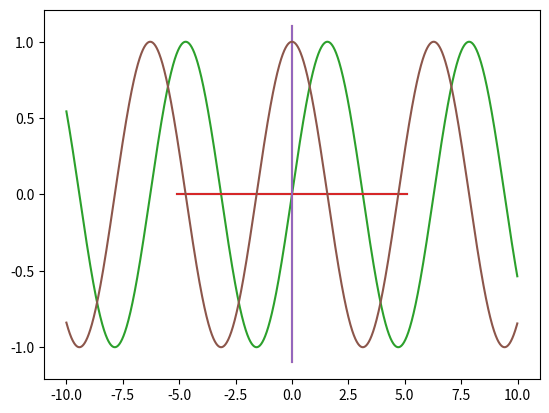

Here is the Python script that generated this plot:
import math
#import numpy as np
import matplotlib.pyplot as mpl

def draw():
    wave_calc("sin", -10, 10, 1)
    wave_calc("cos", -10, 10, 1)
    mpl.show()

def wave_calc(type, start, end, step):
    y_values = []
    x_values = []
    for x in range(start * 100, end * 100, step):
        x_val = x/100
        x_values.append(x_val) 
        if type == 'sin':
            val = math.sin(x_val)
        else:
            val = math.cos(x_val)
        y_values.append(val)
    # Draw  horizontal axis
    mpl.plot([-5.1,5.1],[0,0])
    # Draw  vertical axis
    mpl.plot([0,0],[-1.1,1.1])
    mpl.plot(x_values, y_values)

draw()